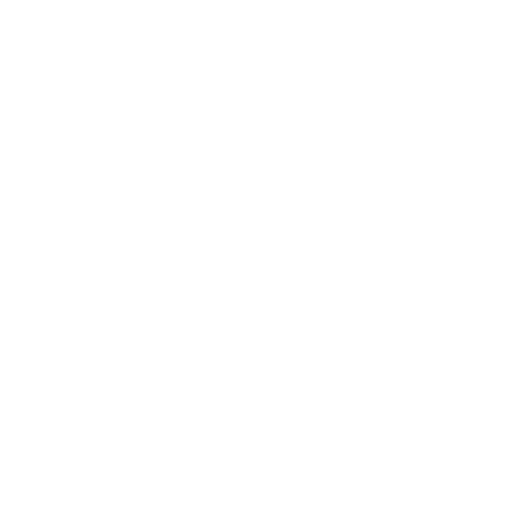
t = 0.00 s
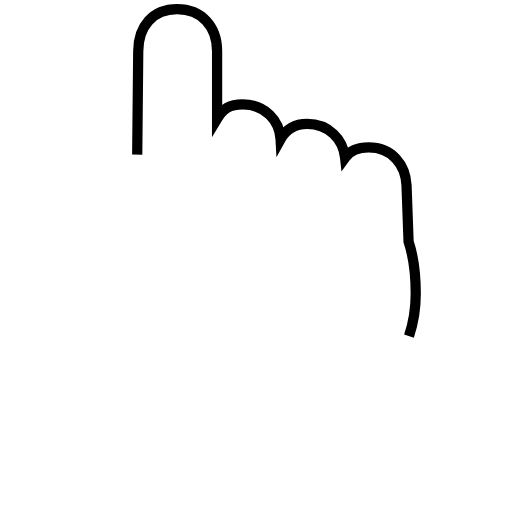
t = 2.10 s
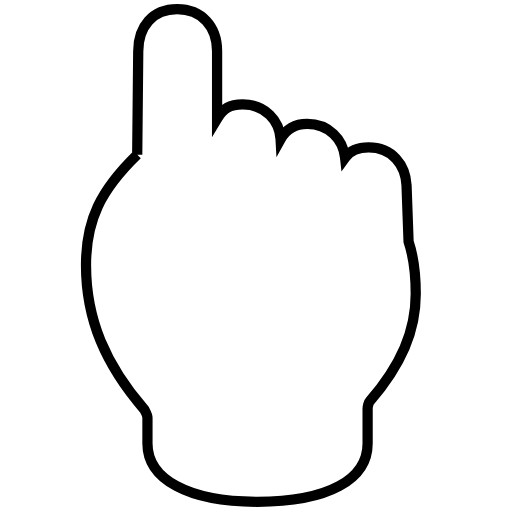
t = 4.19 s
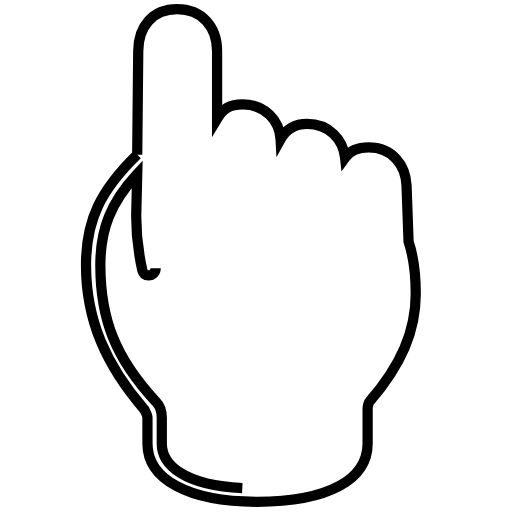
t = 5.69 s
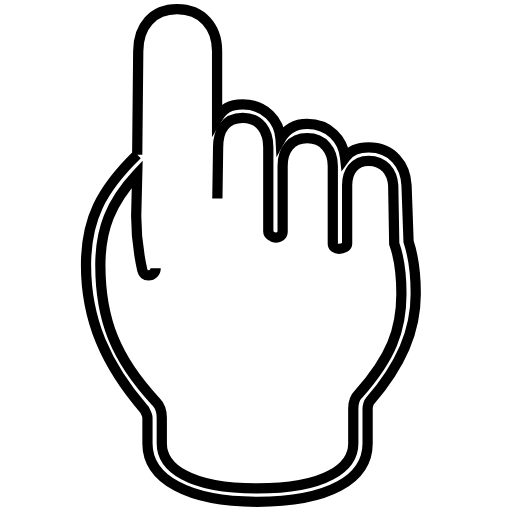
t = 8.70 s
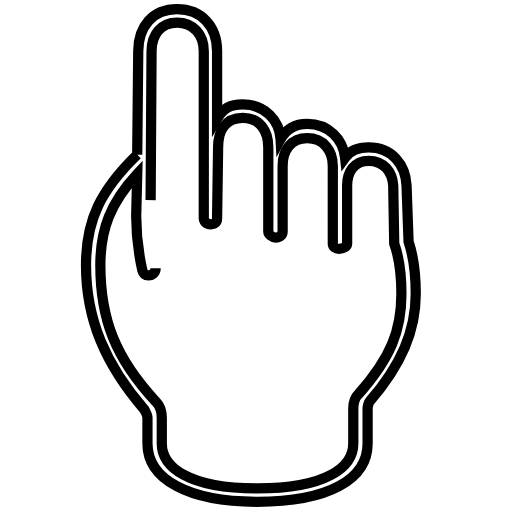
t = 10.00 s

The animated SVG that drew these frames (rendered in a browser with its animation timeline set to each time). Animation: 2 SMIL elements (animate=2); frames cover the first 10.00 s.

<?xml version='1.0' encoding='utf-8'?>
<svg viewBox="0.0 -6.0 50.0 50.0" version="1.1" xmlns="http://www.w3.org/2000/svg"><rect x="-1000" y="-1000" width="2000" height="2000" stroke="white" fill="white" /><g style="fill:none;stroke:#000000;stroke-width:1"><path d="M 13.4 -28.9 L 13.5 -39.0 C 13.5 -41.4 14.9 -43.1 17.3 -43.1 C 19.7 -43.1 21.2 -41.4 21.2 -39.0 L 21.2 -32.4 C 21.8 -33.4 22.4 -33.8 23.7 -33.8 C 25.9 -33.8 27.3 -32.2 27.4 -30.4 C 27.9 -31.3 28.8 -31.9 30.0 -31.9 C 32.1 -31.9 33.5 -30.4 33.7 -28.6 C 34.2 -29.3 35.0 -29.6 36.0 -29.6 C 38.3 -29.6 39.6 -27.9 39.7 -25.9 L 39.9 -20.4 C 40.4 -18.9 40.6 -17.3 40.6 -15.3 C 40.6 -11.7 39.2 -8.4 36.1 -4.8 C 36.0 -4.7 35.9 -4.3 35.9 -4.1 L 35.9 -0.7 C 35.9 2.8 32.1 5.0 25.1 5.0 C 18.4 5.0 14.4 2.8 14.4 -0.7 L 14.4 -3.2 C 14.4 -3.5 14.2 -3.8 14.1 -4.0 C 10.3 -8.4 8.4 -12.8 8.4 -18.1 C 8.4 -22.5 9.8 -25.4 13.4 -28.9 Z " transform="translate(0.0 38.0)" stroke-dasharray="139.68226711141617" stroke-dashoffset="139.68226711141617"><animate attributeName="stroke-dashoffset" from="139.68226711141617" to="0" dur="4.1904680133424845s" begin="0s" fill="freeze" /></path><path d="M 15.2 -17.8 C 15.2 -17.4 14.9 -17.1 14.5 -17.1 C 14.2 -17.1 14.0 -17.2 13.9 -17.6 C 13.5 -19.4 13.3 -21.2 13.3 -22.9 L 13.4 -27.0 C 10.8 -24.2 9.8 -21.6 9.8 -18.1 C 9.8 -12.8 11.3 -9.0 15.2 -4.8 C 15.6 -4.4 15.8 -4.0 15.8 -3.2 L 15.8 -0.7 C 15.8 1.6 18.4 3.7 25.1 3.7 C 31.9 3.7 34.5 1.6 34.5 -0.7 L 34.5 -4.1 C 34.5 -4.8 34.7 -5.2 35.0 -5.5 C 38.2 -9.1 39.2 -11.8 39.2 -15.3 C 39.2 -17.4 39.0 -18.8 38.5 -20.2 L 38.4 -25.9 C 38.3 -27.2 37.5 -28.3 36.0 -28.3 C 34.6 -28.3 33.9 -27.2 33.9 -25.9 L 33.9 -20.2 C 33.9 -19.9 33.5 -19.7 33.1 -19.7 C 32.8 -19.7 32.5 -19.9 32.5 -20.2 L 32.5 -27.8 C 32.5 -29.3 31.6 -30.5 30.0 -30.5 C 28.4 -30.5 27.6 -29.3 27.6 -27.8 L 27.6 -21.4 C 27.6 -21.1 27.4 -20.8 26.9 -20.8 C 26.6 -20.8 26.2 -21.1 26.2 -21.4 L 26.2 -29.6 C 26.2 -31.2 25.4 -32.5 23.7 -32.5 C 21.9 -32.5 21.3 -31.1 21.3 -29.6 L 21.2 -22.7 C 21.2 -22.3 21.0 -22.1 20.6 -22.1 C 20.1 -22.1 19.9 -22.4 19.9 -22.7 L 19.9 -39.0 C 19.9 -40.6 18.9 -41.8 17.3 -41.8 C 15.7 -41.8 14.8 -40.6 14.8 -39.0 L 14.7 -22.9 C 14.7 -21.2 14.8 -19.6 15.2 -17.8 Z" transform="translate(0.0 38.0)" stroke-dasharray="200.5188192606243" stroke-dashoffset="200.5188192606243"><animate attributeName="stroke-dashoffset" from="200.5188192606243" to="0" dur="6.015564577818728s" begin="4.1904680133424845s" fill="freeze" /></path></g></svg>
